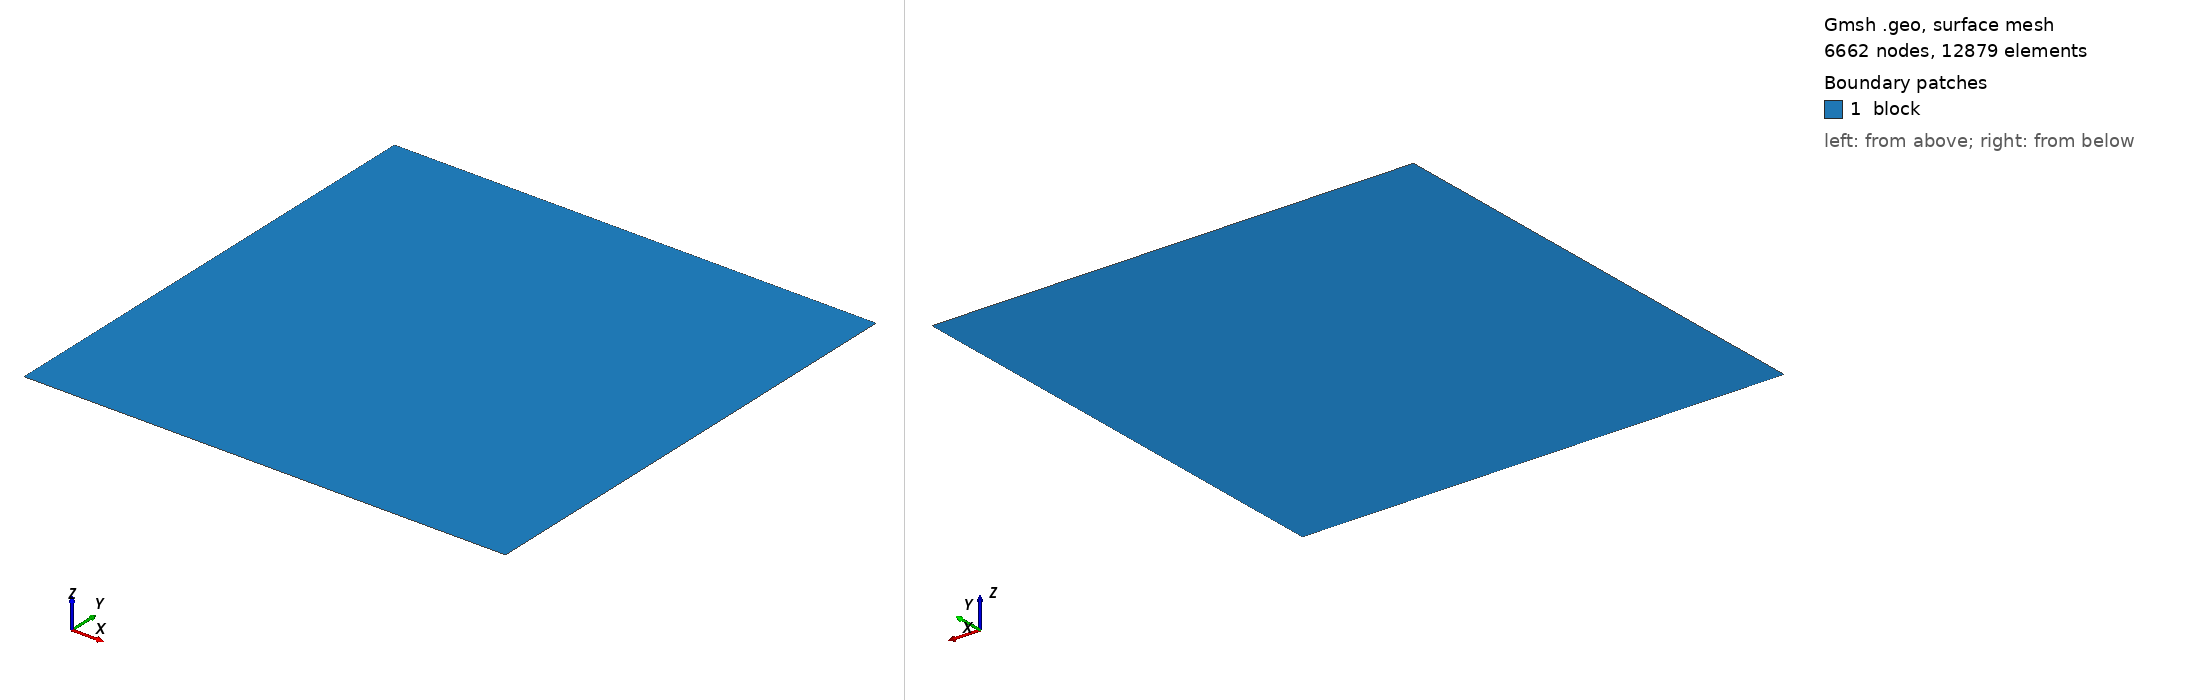

Gmsh geometry script, surface-meshed: 6662 nodes, 12879 surface elements. Boundary patches (legend numbers): 1 block. Left view from above one corner, right view from below the opposite corner. Legend entries are the model's physical surfaces. The drawing asked Gmsh for element sizes between 1% and 20% of the model's largest extent; the script's own settings can give other sizes.

=== Crack_bifurcation.geo (drawn) ===
//+
SetFactory("OpenCASCADE");
//+
w = 1.0;     //width of specimen
//+
h = 1.0;     //High of specimen
//+
w1 = 0.01;   //mesh refine region width
//+
dx = 0.04;   //mesh size
//+
dxr = 0.002; // refined mesh size

//+
Point(1) = {-0.5,   -0.5,   0.0,    dx};    //left-bottom point
//+
Point(2) = {-0.5+w, -0.5,   0.0,    dx};    //right-bottom point
//+
Point(3) = {-0.5+w, -0.5+h, 0.0,    dx};    //right-top point
//+
Point(4) = {-0.5,   -0.5+h, 0.0,    dx};    //left-top point
//+
Line(1) = {1, 2};
//+
Line(2) = {2, 3};
//+
Line(3) = {3, 4};
//+
Line(4) = {4, 1};
//+
Curve Loop(1) = {4, 1, 2, 3};
//+
Plane Surface(1) = {1};

//+
Point(5) = {-0.5,   0.0,  0.0,    dx};    //Crack
//+
Point(6) = { 0.0,   0.0,  0.0,    dx};    //Crack
//+
Line(5) = {5, 6};

//+
Point(7) = { 0.04,   0.07,  0.0,    dx};    //Crack
//+
Point(8) = { 0.08,   0.15,  0.0,    dx};    //Crack
//+
Point(9) = { 0.15,   0.216,  0.0,    dx};    //Crack
//+
Point(10) = { 0.225,   0.27,  0.0,    dx};   //Crack
//+
Point(11) = { 0.3,   0.3,  0.0,    dx};   //Crack
//+
Spline(6) = {6,7, 8, 9, 10,11};

//+
Point(12) = { 0.05,   -0.076,  0.0,    dx};    //Crack
//+
Point(13) = { 0.08,  -0.128,  0.0,    dx};    //Crack
//+
Point(14) = { 0.15,  -0.198,  0.0,    dx};    //Crack
//+
Point(15) = { 0.225,  -0.255,  0.0,    dx};   //Crack
//+
Point(16) = { 0.3,  -0.3,  0.0,    dx};   //Crack
//+
Spline(7) = {6,12,13,14,15,16};


//+
Physical Curve("left_edge", 8) = {4};
//+
Physical Curve("bottom_edge", 9) = {1};
//+
Physical Curve("right_edge", 10) = {2};
//+
Physical Curve("top_edge", 11) = {3};
//+
Physical Surface("block", 12) = {1};

//+
Field[1] = Distance;
//+
Field[1].EdgesList = {5,6,7};
//+
Field[2] = Threshold;
//+
Field[2].InField = 1;        // 与 Distance size field 关联
//+
Field[2].SizeMin = dxr;      // 最小网格尺寸
//+
Field[2].SizeMax = dx;       // 最大网格尺寸
//+
Field[2].DistMin = 0.1;      // 距离下限，低于此值时应用 SizeMin
//+
Field[2].DistMax =0.3;         // 距离上限，高于此值时应用 SizeMax
//+
Background Field = 2;
